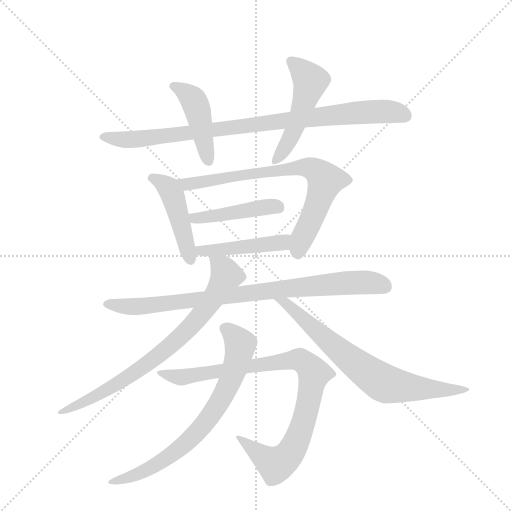
t = 0.00 s
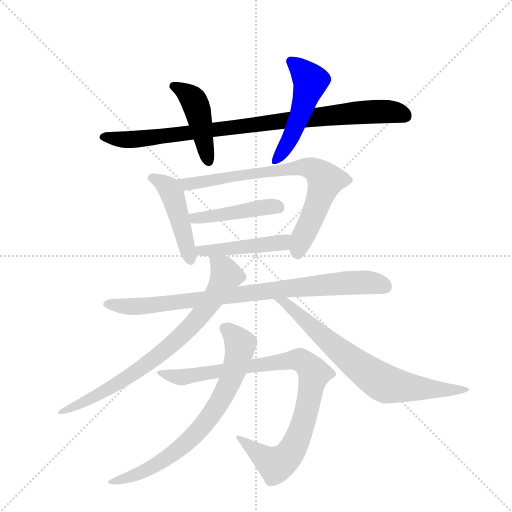
t = 1.94 s
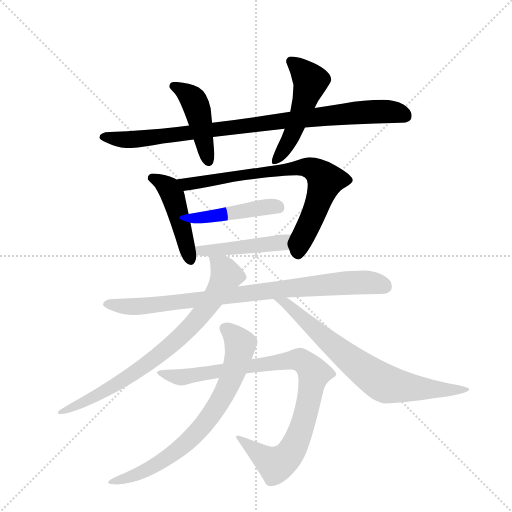
t = 3.88 s
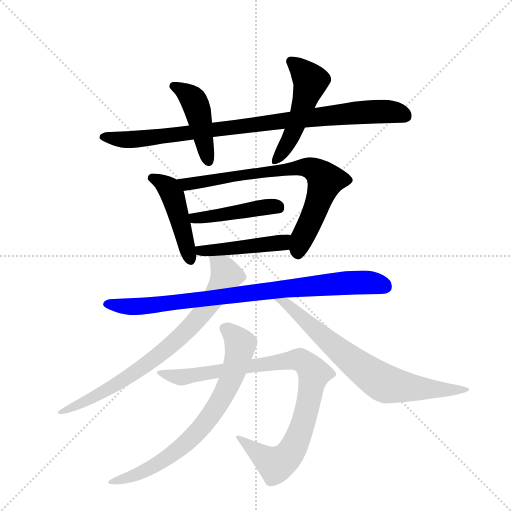
t = 5.82 s
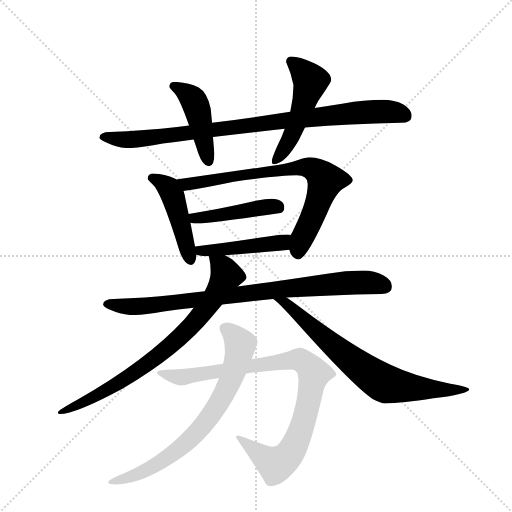
t = 7.76 s
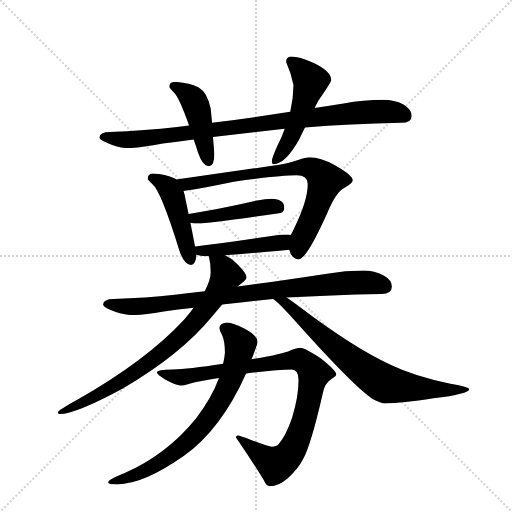
t = 9.69 s

The animated SVG that drew these frames (rendered in a browser with its animation timeline set to each time). Animation: 12 CSS @keyframes rules; one cycle of 9.69 s.

<svg version="1.1" viewBox="0 0 1024 1024" xmlns="http://www.w3.org/2000/svg">
  <g stroke="lightgray" stroke-dasharray="1,1" stroke-width="1" transform="scale(4, 4)">
    <line x1="0" y1="0" x2="256" y2="256"></line>
    <line x1="256" y1="0" x2="0" y2="256"></line>
    <line x1="128" y1="0" x2="128" y2="256"></line>
    <line x1="0" y1="128" x2="256" y2="128"></line>
  </g>
  <g transform="scale(0.92, -0.92) translate(60, -900)">
    <style type="text/css">
      
        @keyframes keyframes0 {
          from {
            stroke: blue;
            stroke-dashoffset: 916;
            stroke-width: 128;
          }
          75% {
            animation-timing-function: step-end;
            stroke: blue;
            stroke-dashoffset: 0;
            stroke-width: 128;
          }
          to {
            stroke: black;
            stroke-width: 1024;
          }
        }
        #make-me-a-hanzi-animation-0 {
          animation: keyframes0 0.9954427083333334s both;
          animation-delay: 0s;
          animation-timing-function: linear;
        }
      
        @keyframes keyframes1 {
          from {
            stroke: blue;
            stroke-dashoffset: 446;
            stroke-width: 128;
          }
          59% {
            animation-timing-function: step-end;
            stroke: blue;
            stroke-dashoffset: 0;
            stroke-width: 128;
          }
          to {
            stroke: black;
            stroke-width: 1024;
          }
        }
        #make-me-a-hanzi-animation-1 {
          animation: keyframes1 0.6129557291666666s both;
          animation-delay: 0.9954427083333334s;
          animation-timing-function: linear;
        }
      
        @keyframes keyframes2 {
          from {
            stroke: blue;
            stroke-dashoffset: 507;
            stroke-width: 128;
          }
          62% {
            animation-timing-function: step-end;
            stroke: blue;
            stroke-dashoffset: 0;
            stroke-width: 128;
          }
          to {
            stroke: black;
            stroke-width: 1024;
          }
        }
        #make-me-a-hanzi-animation-2 {
          animation: keyframes2 0.66259765625s both;
          animation-delay: 1.6083984375s;
          animation-timing-function: linear;
        }
      
        @keyframes keyframes3 {
          from {
            stroke: blue;
            stroke-dashoffset: 460;
            stroke-width: 128;
          }
          60% {
            animation-timing-function: step-end;
            stroke: blue;
            stroke-dashoffset: 0;
            stroke-width: 128;
          }
          to {
            stroke: black;
            stroke-width: 1024;
          }
        }
        #make-me-a-hanzi-animation-3 {
          animation: keyframes3 0.6243489583333334s both;
          animation-delay: 2.27099609375s;
          animation-timing-function: linear;
        }
      
        @keyframes keyframes4 {
          from {
            stroke: blue;
            stroke-dashoffset: 756;
            stroke-width: 128;
          }
          71% {
            animation-timing-function: step-end;
            stroke: blue;
            stroke-dashoffset: 0;
            stroke-width: 128;
          }
          to {
            stroke: black;
            stroke-width: 1024;
          }
        }
        #make-me-a-hanzi-animation-4 {
          animation: keyframes4 0.865234375s both;
          animation-delay: 2.8953450520833335s;
          animation-timing-function: linear;
        }
      
        @keyframes keyframes5 {
          from {
            stroke: blue;
            stroke-dashoffset: 446;
            stroke-width: 128;
          }
          59% {
            animation-timing-function: step-end;
            stroke: blue;
            stroke-dashoffset: 0;
            stroke-width: 128;
          }
          to {
            stroke: black;
            stroke-width: 1024;
          }
        }
        #make-me-a-hanzi-animation-5 {
          animation: keyframes5 0.6129557291666666s both;
          animation-delay: 3.7605794270833335s;
          animation-timing-function: linear;
        }
      
        @keyframes keyframes6 {
          from {
            stroke: blue;
            stroke-dashoffset: 460;
            stroke-width: 128;
          }
          60% {
            animation-timing-function: step-end;
            stroke: blue;
            stroke-dashoffset: 0;
            stroke-width: 128;
          }
          to {
            stroke: black;
            stroke-width: 1024;
          }
        }
        #make-me-a-hanzi-animation-6 {
          animation: keyframes6 0.6243489583333334s both;
          animation-delay: 4.37353515625s;
          animation-timing-function: linear;
        }
      
        @keyframes keyframes7 {
          from {
            stroke: blue;
            stroke-dashoffset: 863;
            stroke-width: 128;
          }
          74% {
            animation-timing-function: step-end;
            stroke: blue;
            stroke-dashoffset: 0;
            stroke-width: 128;
          }
          to {
            stroke: black;
            stroke-width: 1024;
          }
        }
        #make-me-a-hanzi-animation-7 {
          animation: keyframes7 0.9523111979166666s both;
          animation-delay: 4.997884114583333s;
          animation-timing-function: linear;
        }
      
        @keyframes keyframes8 {
          from {
            stroke: blue;
            stroke-dashoffset: 784;
            stroke-width: 128;
          }
          72% {
            animation-timing-function: step-end;
            stroke: blue;
            stroke-dashoffset: 0;
            stroke-width: 128;
          }
          to {
            stroke: black;
            stroke-width: 1024;
          }
        }
        #make-me-a-hanzi-animation-8 {
          animation: keyframes8 0.8880208333333334s both;
          animation-delay: 5.9501953125s;
          animation-timing-function: linear;
        }
      
        @keyframes keyframes9 {
          from {
            stroke: blue;
            stroke-dashoffset: 732;
            stroke-width: 128;
          }
          70% {
            animation-timing-function: step-end;
            stroke: blue;
            stroke-dashoffset: 0;
            stroke-width: 128;
          }
          to {
            stroke: black;
            stroke-width: 1024;
          }
        }
        #make-me-a-hanzi-animation-9 {
          animation: keyframes9 0.845703125s both;
          animation-delay: 6.838216145833333s;
          animation-timing-function: linear;
        }
      
        @keyframes keyframes10 {
          from {
            stroke: blue;
            stroke-dashoffset: 928;
            stroke-width: 128;
          }
          75% {
            animation-timing-function: step-end;
            stroke: blue;
            stroke-dashoffset: 0;
            stroke-width: 128;
          }
          to {
            stroke: black;
            stroke-width: 1024;
          }
        }
        #make-me-a-hanzi-animation-10 {
          animation: keyframes10 1.0052083333333333s both;
          animation-delay: 7.683919270833333s;
          animation-timing-function: linear;
        }
      
        @keyframes keyframes11 {
          from {
            stroke: blue;
            stroke-dashoffset: 743;
            stroke-width: 128;
          }
          71% {
            animation-timing-function: step-end;
            stroke: blue;
            stroke-dashoffset: 0;
            stroke-width: 128;
          }
          to {
            stroke: black;
            stroke-width: 1024;
          }
        }
        #make-me-a-hanzi-animation-11 {
          animation: keyframes11 0.8546549479166666s both;
          animation-delay: 8.689127604166666s;
          animation-timing-function: linear;
        }
      
    </style>
    
      <path d="M 773 683 Q 731 683 687 675 Q 655 670 624 665 L 571 657 Q 480 643 401 633 L 351 627 Q 338 625 325 624 Q 255 616 179 613 Q 157 613 156 601 Q 157 596 170 591 Q 195 579 218 578 Q 241 578 294 588 Q 325 592 361 597 L 403 602 Q 474 611 559 620 L 603 623 Q 699 630 812 633 Q 835 633 835 648 Q 835 662 817 673 Q 797 683 773 683 Z" fill="lightgray"></path>
    
      <path d="M 401 633 L 398 664 Q 391 699 372 710 Q 349 721 320 722 Q 308 722 308 711 Q 309 709 317 700 Q 329 690 351 627 L 361 597 Q 366 583 371 567 Q 381 539 394 539 Q 406 539 406 566 L 403 602 L 401 633 Z" fill="lightgray"></path>
    
      <path d="M 624 665 Q 627 672 632 681 Q 660 721 660 726 Q 660 745 622 763 Q 590 777 574 777 Q 562 777 562 765 Q 573 741 578 715 Q 578 687 571 657 L 559 620 Q 553 602 543 583 Q 531 556 531 550 Q 531 543 535 543 Q 560 543 590 596 Q 595 607 603 623 L 624 665 Z" fill="lightgray"></path>
    
      <path d="M 273 523 Q 261 523 261 511 Q 262 509 271 500 Q 290 485 330 355 Q 341 324 355 324 Q 366 324 367 346 L 364 364 L 354 416 L 350 435 L 343 468 Q 342 476 339 485 L 323 510 Q 322 511 320 512 Q 299 522 273 523 Z" fill="lightgray"></path>
    
      <path d="M 569 357 Q 570 354 572 348 Q 579 336 589 336 Q 606 336 651 436 Q 671 484 689 492 Q 707 502 707 508 Q 707 519 668 541 Q 636 558 613 558 Q 605 558 588 552 Q 560 542 528 539 L 323 510 C 293 506 309 481 339 485 Q 359 487 448 505 Q 547 519 585 519 Q 609 519 609 500 Q 609 464 580 405 Q 576 396 572 389 C 563 370 563 370 569 357 Z" fill="lightgray"></path>
    
      <path d="M 354 416 Q 362 414 371 414 Q 394 414 550 437 Q 558 440 558 449 Q 558 467 531 468 Q 517 468 499 464 Q 412 444 350 435 C 320 431 325 422 354 416 Z" fill="lightgray"></path>
    
      <path d="M 367 346 Q 376 343 386 343 L 394 343 L 429 345 Q 474 348 569 357 C 599 360 602 385 572 389 Q 571 390 566 390 Q 551 390 530 387 Q 433 372 364 364 C 334 361 338 354 367 346 Z" fill="lightgray"></path>
    
      <path d="M 385 267 Q 351 263 320 259 Q 257 252 187 250 Q 165 250 164 238 Q 165 233 178 227 Q 203 216 226 215 Q 247 215 296 223 Q 326 227 361 231 L 423 238 Q 472 244 533 250 L 563 253 Q 656 259 769 261 Q 792 261 792 277 Q 792 291 774 301 Q 754 312 730 312 Q 691 312 651 305 Q 546 289 457 277 L 385 267 Z" fill="lightgray"></path>
    
      <path d="M 394 343 Q 398 328 398 308 Q 398 291 385 267 L 361 231 Q 353 220 341 206 Q 258 116 108 31 Q 66 8 66 4 Q 66 0 70 0 Q 104 0 206 55 Q 333 129 401 212 Q 413 226 423 238 L 457 277 Q 462 282 466 285 Q 476 293 476 297 Q 476 308 445 336 Q 437 341 429 345 C 403 360 390 367 394 343 Z" fill="lightgray"></path>
    
      <path d="M 533 250 Q 541 248 589 194 Q 710 59 751 32 Q 768 23 777 23 Q 814 23 882 34 Q 960 44 960 54 Q 960 59 919 66 Q 843 81 789 107 Q 710 143 591 233 Q 575 245 563 253 C 538 270 509 268 533 250 Z" fill="lightgray"></path>
    
      <path d="M 593 144 Q 586 144 571 138 Q 555 130 487 119 L 425 109 Q 348 97 316 97 Q 281 97 281 90 Q 281 86 299 75 Q 323 62 332 62 Q 339 62 352 66 Q 373 71 416 78 L 475 88 Q 543 97 574 97 Q 589 97 589 74 Q 589 38 575 -8 Q 561 -48 546 -65 Q 541 -71 531 -71 Q 524 -71 487 -57 Q 461 -47 457 -47 Q 453 -47 453 -51 Q 493 -110 513 -143 Q 519 -157 527 -157 Q 545 -157 565 -140 Q 588 -120 599 -98 Q 616 -67 641 42 Q 645 67 662 77 Q 671 83 671 86 Q 671 94 637 121 Q 603 144 593 144 Z" fill="lightgray"></path>
    
      <path d="M 487 119 Q 500 153 500 156 Q 500 171 471 186 Q 444 199 433 199 Q 417 197 417 187 Q 417 181 423 171 Q 429 157 429 133 Q 428 121 425 109 L 416 78 Q 401 36 366 -10 Q 302 -89 210 -129 Q 175 -143 175 -149 Q 175 -153 195 -153 Q 252 -153 340 -91 Q 421 -33 475 88 L 487 119 Z" fill="lightgray"></path>
    
    
      <clipPath id="make-me-a-hanzi-clip-0">
        <path d="M 773 683 Q 731 683 687 675 Q 655 670 624 665 L 571 657 Q 480 643 401 633 L 351 627 Q 338 625 325 624 Q 255 616 179 613 Q 157 613 156 601 Q 157 596 170 591 Q 195 579 218 578 Q 241 578 294 588 Q 325 592 361 597 L 403 602 Q 474 611 559 620 L 603 623 Q 699 630 812 633 Q 835 633 835 648 Q 835 662 817 673 Q 797 683 773 683 Z"></path>
      </clipPath>
      <path clip-path="url(#make-me-a-hanzi-clip-0)" d="M 163 603 L 214 596 L 281 601 L 620 645 L 766 658 L 818 650" fill="none" id="make-me-a-hanzi-animation-0" stroke-dasharray="788 1576" stroke-linecap="round"></path>
    
      <clipPath id="make-me-a-hanzi-clip-1">
        <path d="M 401 633 L 398 664 Q 391 699 372 710 Q 349 721 320 722 Q 308 722 308 711 Q 309 709 317 700 Q 329 690 351 627 L 361 597 Q 366 583 371 567 Q 381 539 394 539 Q 406 539 406 566 L 403 602 L 401 633 Z"></path>
      </clipPath>
      <path clip-path="url(#make-me-a-hanzi-clip-1)" d="M 318 712 L 350 693 L 365 675 L 393 549" fill="none" id="make-me-a-hanzi-animation-1" stroke-dasharray="318 636" stroke-linecap="round"></path>
    
      <clipPath id="make-me-a-hanzi-clip-2">
        <path d="M 624 665 Q 627 672 632 681 Q 660 721 660 726 Q 660 745 622 763 Q 590 777 574 777 Q 562 777 562 765 Q 573 741 578 715 Q 578 687 571 657 L 559 620 Q 553 602 543 583 Q 531 556 531 550 Q 531 543 535 543 Q 560 543 590 596 Q 595 607 603 623 L 624 665 Z"></path>
      </clipPath>
      <path clip-path="url(#make-me-a-hanzi-clip-2)" d="M 573 767 L 615 724 L 569 594 L 539 550" fill="none" id="make-me-a-hanzi-animation-2" stroke-dasharray="379 758" stroke-linecap="round"></path>
    
      <clipPath id="make-me-a-hanzi-clip-3">
        <path d="M 273 523 Q 261 523 261 511 Q 262 509 271 500 Q 290 485 330 355 Q 341 324 355 324 Q 366 324 367 346 L 364 364 L 354 416 L 350 435 L 343 468 Q 342 476 339 485 L 323 510 Q 322 511 320 512 Q 299 522 273 523 Z"></path>
      </clipPath>
      <path clip-path="url(#make-me-a-hanzi-clip-3)" d="M 272 513 L 298 499 L 314 478 L 354 335" fill="none" id="make-me-a-hanzi-animation-3" stroke-dasharray="332 664" stroke-linecap="round"></path>
    
      <clipPath id="make-me-a-hanzi-clip-4">
        <path d="M 569 357 Q 570 354 572 348 Q 579 336 589 336 Q 606 336 651 436 Q 671 484 689 492 Q 707 502 707 508 Q 707 519 668 541 Q 636 558 613 558 Q 605 558 588 552 Q 560 542 528 539 L 323 510 C 293 506 309 481 339 485 Q 359 487 448 505 Q 547 519 585 519 Q 609 519 609 500 Q 609 464 580 405 Q 576 396 572 389 C 563 370 563 370 569 357 Z"></path>
      </clipPath>
      <path clip-path="url(#make-me-a-hanzi-clip-4)" d="M 332 507 L 345 500 L 360 501 L 585 536 L 625 530 L 647 508 L 588 348" fill="none" id="make-me-a-hanzi-animation-4" stroke-dasharray="628 1256" stroke-linecap="round"></path>
    
      <clipPath id="make-me-a-hanzi-clip-5">
        <path d="M 354 416 Q 362 414 371 414 Q 394 414 550 437 Q 558 440 558 449 Q 558 467 531 468 Q 517 468 499 464 Q 412 444 350 435 C 320 431 325 422 354 416 Z"></path>
      </clipPath>
      <path clip-path="url(#make-me-a-hanzi-clip-5)" d="M 357 432 L 363 426 L 378 427 L 543 450" fill="none" id="make-me-a-hanzi-animation-5" stroke-dasharray="318 636" stroke-linecap="round"></path>
    
      <clipPath id="make-me-a-hanzi-clip-6">
        <path d="M 367 346 Q 376 343 386 343 L 394 343 L 429 345 Q 474 348 569 357 C 599 360 602 385 572 389 Q 571 390 566 390 Q 551 390 530 387 Q 433 372 364 364 C 334 361 338 354 367 346 Z"></path>
      </clipPath>
      <path clip-path="url(#make-me-a-hanzi-clip-6)" d="M 371 361 L 382 354 L 537 370 L 556 374 L 568 384" fill="none" id="make-me-a-hanzi-animation-6" stroke-dasharray="332 664" stroke-linecap="round"></path>
    
      <clipPath id="make-me-a-hanzi-clip-7">
        <path d="M 385 267 Q 351 263 320 259 Q 257 252 187 250 Q 165 250 164 238 Q 165 233 178 227 Q 203 216 226 215 Q 247 215 296 223 Q 326 227 361 231 L 423 238 Q 472 244 533 250 L 563 253 Q 656 259 769 261 Q 792 261 792 277 Q 792 291 774 301 Q 754 312 730 312 Q 691 312 651 305 Q 546 289 457 277 L 385 267 Z"></path>
      </clipPath>
      <path clip-path="url(#make-me-a-hanzi-clip-7)" d="M 171 240 L 252 234 L 692 285 L 747 286 L 774 278" fill="none" id="make-me-a-hanzi-animation-7" stroke-dasharray="735 1470" stroke-linecap="round"></path>
    
      <clipPath id="make-me-a-hanzi-clip-8">
        <path d="M 394 343 Q 398 328 398 308 Q 398 291 385 267 L 361 231 Q 353 220 341 206 Q 258 116 108 31 Q 66 8 66 4 Q 66 0 70 0 Q 104 0 206 55 Q 333 129 401 212 Q 413 226 423 238 L 457 277 Q 462 282 466 285 Q 476 293 476 297 Q 476 308 445 336 Q 437 341 429 345 C 403 360 390 367 394 343 Z"></path>
      </clipPath>
      <path clip-path="url(#make-me-a-hanzi-clip-8)" d="M 400 339 L 423 320 L 430 307 L 429 293 L 381 220 L 345 180 L 250 101 L 190 61 L 70 4" fill="none" id="make-me-a-hanzi-animation-8" stroke-dasharray="656 1312" stroke-linecap="round"></path>
    
      <clipPath id="make-me-a-hanzi-clip-9">
        <path d="M 533 250 Q 541 248 589 194 Q 710 59 751 32 Q 768 23 777 23 Q 814 23 882 34 Q 960 44 960 54 Q 960 59 919 66 Q 843 81 789 107 Q 710 143 591 233 Q 575 245 563 253 C 538 270 509 268 533 250 Z"></path>
      </clipPath>
      <path clip-path="url(#make-me-a-hanzi-clip-9)" d="M 544 246 L 561 241 L 687 129 L 772 68 L 851 55 L 956 54" fill="none" id="make-me-a-hanzi-animation-9" stroke-dasharray="604 1208" stroke-linecap="round"></path>
    
      <clipPath id="make-me-a-hanzi-clip-10">
        <path d="M 593 144 Q 586 144 571 138 Q 555 130 487 119 L 425 109 Q 348 97 316 97 Q 281 97 281 90 Q 281 86 299 75 Q 323 62 332 62 Q 339 62 352 66 Q 373 71 416 78 L 475 88 Q 543 97 574 97 Q 589 97 589 74 Q 589 38 575 -8 Q 561 -48 546 -65 Q 541 -71 531 -71 Q 524 -71 487 -57 Q 461 -47 457 -47 Q 453 -47 453 -51 Q 493 -110 513 -143 Q 519 -157 527 -157 Q 545 -157 565 -140 Q 588 -120 599 -98 Q 616 -67 641 42 Q 645 67 662 77 Q 671 83 671 86 Q 671 94 637 121 Q 603 144 593 144 Z"></path>
      </clipPath>
      <path clip-path="url(#make-me-a-hanzi-clip-10)" d="M 286 89 L 334 80 L 575 118 L 593 117 L 614 102 L 622 88 L 605 -1 L 569 -88 L 539 -110 L 460 -54" fill="none" id="make-me-a-hanzi-animation-10" stroke-dasharray="800 1600" stroke-linecap="round"></path>
    
      <clipPath id="make-me-a-hanzi-clip-11">
        <path d="M 487 119 Q 500 153 500 156 Q 500 171 471 186 Q 444 199 433 199 Q 417 197 417 187 Q 417 181 423 171 Q 429 157 429 133 Q 428 121 425 109 L 416 78 Q 401 36 366 -10 Q 302 -89 210 -129 Q 175 -143 175 -149 Q 175 -153 195 -153 Q 252 -153 340 -91 Q 421 -33 475 88 L 487 119 Z"></path>
      </clipPath>
      <path clip-path="url(#make-me-a-hanzi-clip-11)" d="M 429 186 L 463 152 L 461 140 L 436 60 L 397 -4 L 372 -37 L 322 -83 L 248 -128 L 179 -148" fill="none" id="make-me-a-hanzi-animation-11" stroke-dasharray="615 1230" stroke-linecap="round"></path>
    
  </g>
</svg>
